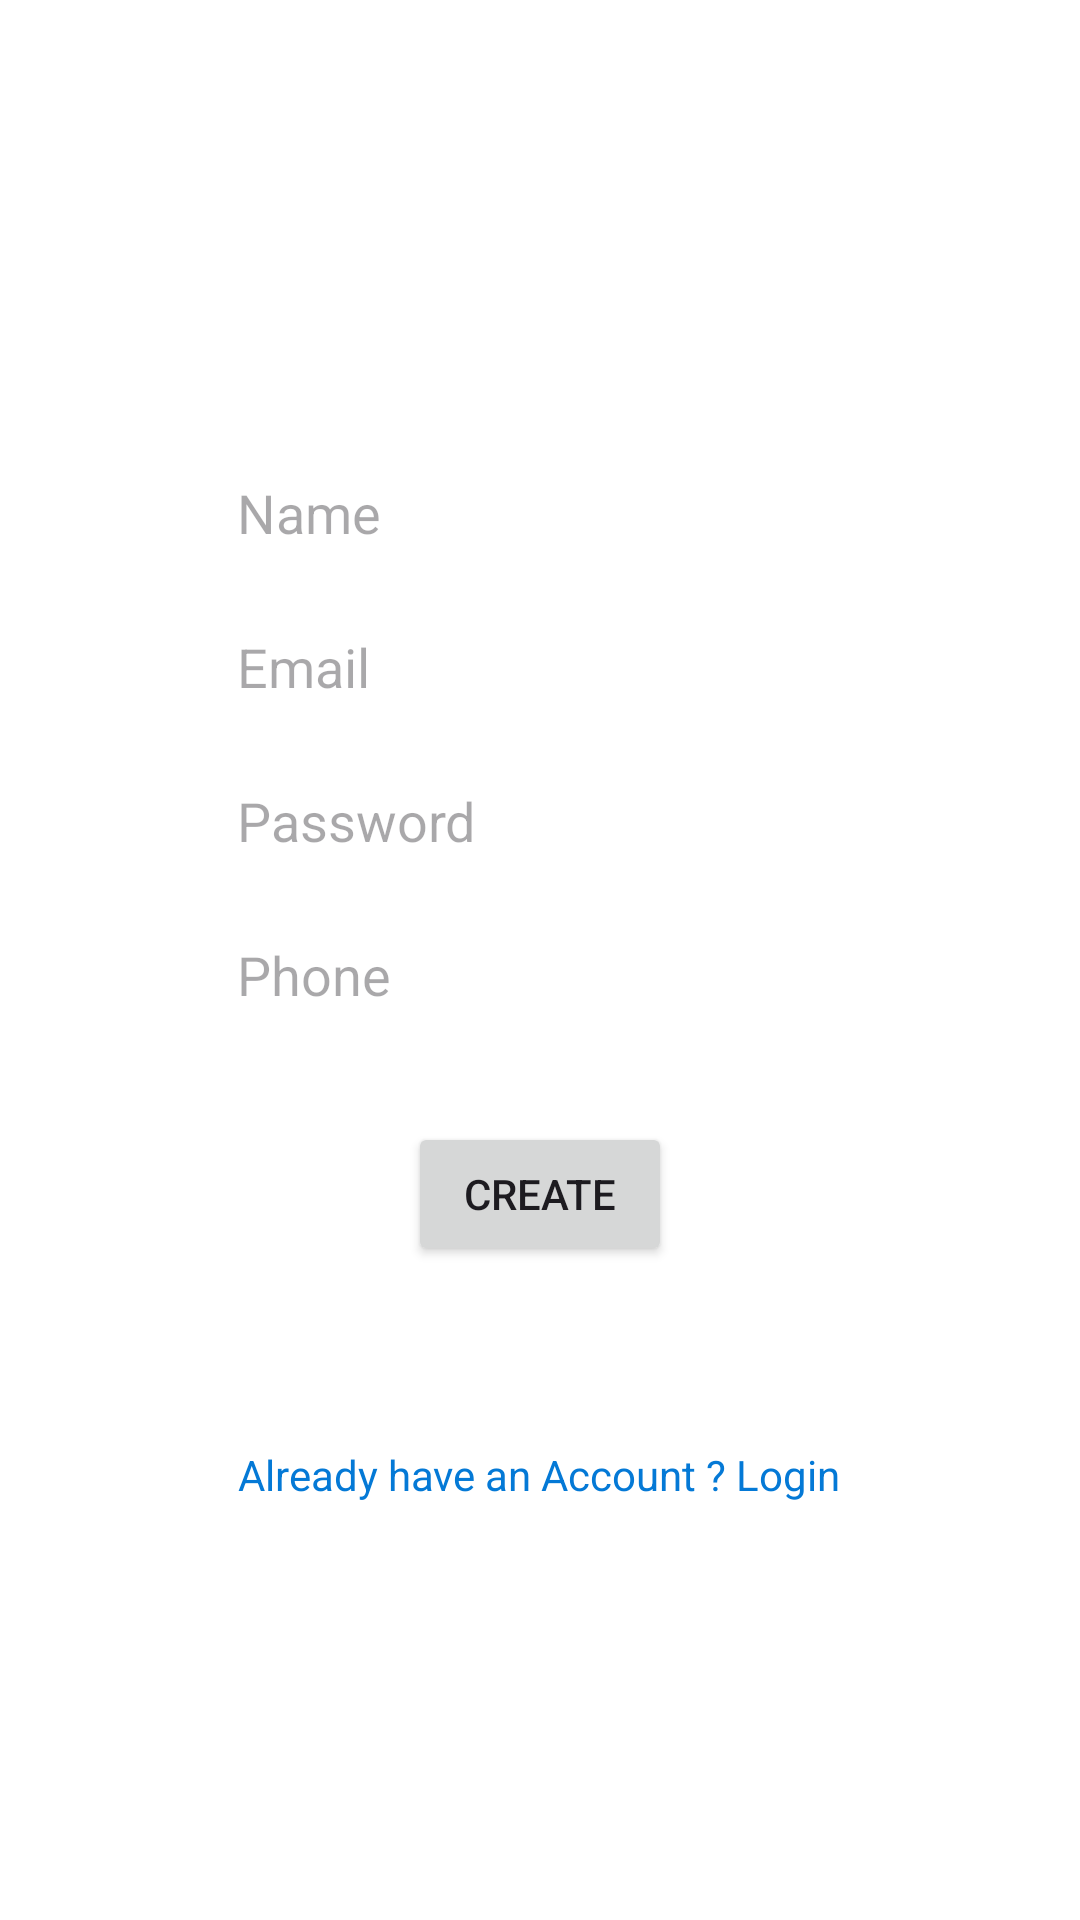

The Android layout XML behind this screen, and the referenced resources:
<!-- AndroidManifest.xml: application theme Theme.ADTUQuesConnect -->
<!-- res/layout/activity_create_account.xml -->
<?xml version="1.0" encoding="utf-8"?>
<RelativeLayout xmlns:android="http://schemas.android.com/apk/res/android"
    xmlns:app="http://schemas.android.com/apk/res-auto"
    xmlns:tools="http://schemas.android.com/tools"
    android:layout_width="match_parent"
    android:layout_height="match_parent"
    android:orientation="vertical"
    android:background="@color/white"
    tools:context=".CreateAccountActivity">


    <LinearLayout
        android:layout_marginBottom="30dp"
        android:layout_width="match_parent"
        android:layout_height="wrap_content"
        android:layout_centerInParent="true"
        android:orientation="vertical">

        <EditText
            android:id="@+id/caname"
            android:layout_width="wrap_content"
            android:layout_height="wrap_content"
            android:layout_gravity="center"
            android:layout_marginTop="20dp"
            android:ems="10"
            android:hint="Name"
            android:inputType="textEmailAddress" />

        <EditText
            android:id="@+id/caemail"
            android:layout_width="wrap_content"
            android:layout_height="wrap_content"
            android:layout_gravity="center"
            android:layout_marginTop="10dp"
            android:ems="10"
            android:hint="Email"
            android:inputType="textEmailAddress" />

        <EditText
            android:id="@+id/capassword"
            android:layout_width="wrap_content"
            android:layout_height="wrap_content"
            android:layout_gravity="center"
            android:layout_marginTop="10dp"
            android:ems="10"
            android:hint="Password"
            android:inputType="textPassword" />

        <EditText
            android:id="@+id/caphone"
            android:layout_width="wrap_content"
            android:layout_height="wrap_content"
            android:layout_gravity="center"
            android:layout_marginTop="10dp"
            android:ems="10"
            android:hint="Phone"
            android:inputType="phone" />

        <Button
            android:id="@+id/create"
            android:layout_width="wrap_content"
            android:layout_height="wrap_content"
            android:layout_gravity="center"
            android:layout_marginTop="30dp"
            android:text="Create" />

        <TextView
            android:id="@+id/calogin"
            android:layout_width="wrap_content"
            android:layout_height="wrap_content"
            android:layout_gravity="center"
            android:layout_marginTop="60dp"
            android:layout_marginBottom="10dp"
            android:text="Already have an Account ? Login"
            android:textColor="#0479D6"
            android:clickable="true"
            android:focusable="true" />
    </LinearLayout>


</RelativeLayout>
<!-- resources referenced by this layout -->
<resources>
  <color name="white">#FFFFFFFF</color>
  <style name="Theme.ADTUQuesConnect" parent="Base.Theme.ADTUQuesConnect" />
  <style name="Base.Theme.ADTUQuesConnect" parent="Theme.Material3.Light.NoActionBar">
          
          
          <item name="colorPrimary">@color/appColor</item>
          <item name="colorPrimaryVariant">@color/appColor</item>
          <item name="colorOnPrimary">@color/white</item>
          
          <item name="colorSecondary">@color/appColor</item>
          <item name="colorSecondaryVariant">@color/appColor</item>
          <item name="colorOnSecondary">@color/black</item>
          <item name="android:textColorSecondary">@color/white</item>
      </style>
  <color name="appColor">#2e3192</color>
  <color name="black">#FF000000</color>
</resources>
